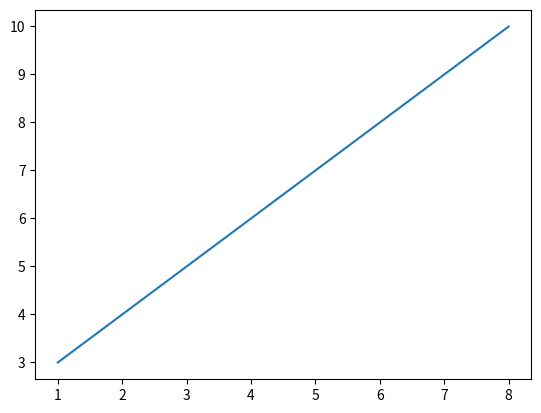
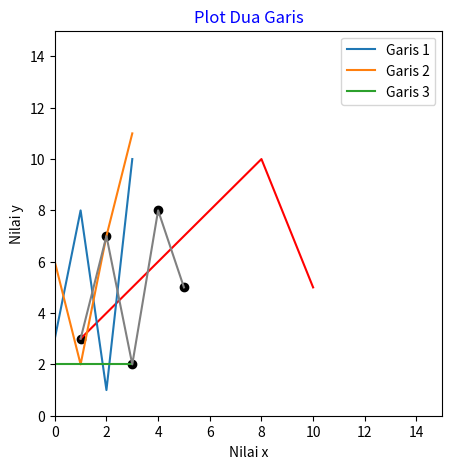
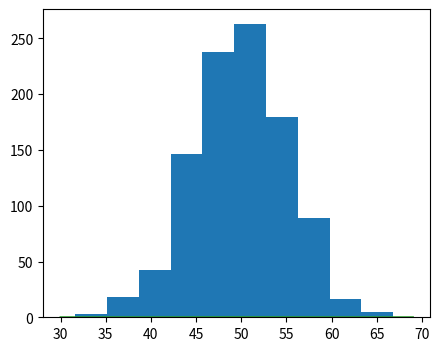

These charts were generated, in order, by the following Python code:
# -*- coding: utf-8 -*-
"""Latihan Praktikum Modul 5

Automatically generated by Colaboratory.

Original file is located at
    https://colab.research.google.com/<link-removed>
"""

# Tugas Praktikum Modul 5
# Kegiatan 1

import matplotlib.pyplot as plt
import numpy as np

xpoints = np.array([1, 8])
ypoints = np.array([3, 10])

plt.plot(xpoints, ypoints)
plt.show()

# Tugas Praktikum Modul 5
# Kegiatan 2

import matplotlib.pyplot as plt
import numpy as np

xpoints = np.array([1, 8, 10])
ypoints = np.array([3, 10, 5])

plt.figure(figsize=(5, 5))
plt.plot(xpoints, ypoints, color='red')
plt.xlim([0,15])
plt.ylim([0,15])
plt.title('Percobaan 2', color='blue')
plt.show()

# Tugas Praktikum Modul 5
# Kegiatan 3

import matplotlib.pyplot as plt
import numpy as np

y1 = np.array([3, 8, 1, 10])
y2 = np.array([6, 2, 7, 11])
y3 = np.array([2, 2, 2, 2])

plt.plot(y1, label='Garis 1')
plt.plot(y2, label='Garis 2')
plt.plot(y3, label='Garis 3')

plt.title('Plot Dua Garis')
plt.xlabel('Nilai x')
plt.ylabel('Nilai y')

plt.legend()
plt.show()

# Tugas Praktikum Modul 5
# Kegiatan 4

import matplotlib.pyplot as plt

x = [1, 2, 3, 4, 5]
y = [3, 7, 2, 8, 5]

plt.scatter(x, y, color = 'black')
plt.plot(x, y, color='grey')
plt.show()

# Tugas Praktikum Modul 5
# Kegiatan 5

import matplotlib.pyplot as plt
from numpy.random import normal
import numpy as np
from numpy import std, mean
from scipy.stats import norm

sample = normal(loc=50, scale=5, size=1000)

plt.figure(figsize=(5,4))
plt.hist(sample, bins=10)
plt.show()

sample_mean = np.mean(sample)
sample_std = np.std(sample)
print('Mean=%.3f \nStandard Deviation=%.3f' % (sample_mean, sample_std))

dist = norm(sample_mean, sample_std)
dist

values = [value for value in range (30, 70)]
prob = [dist.pdf(value) for value in values]

plt.hist(sample, bins=10, density=True)
plt.plot(values, prob)
plt.show()